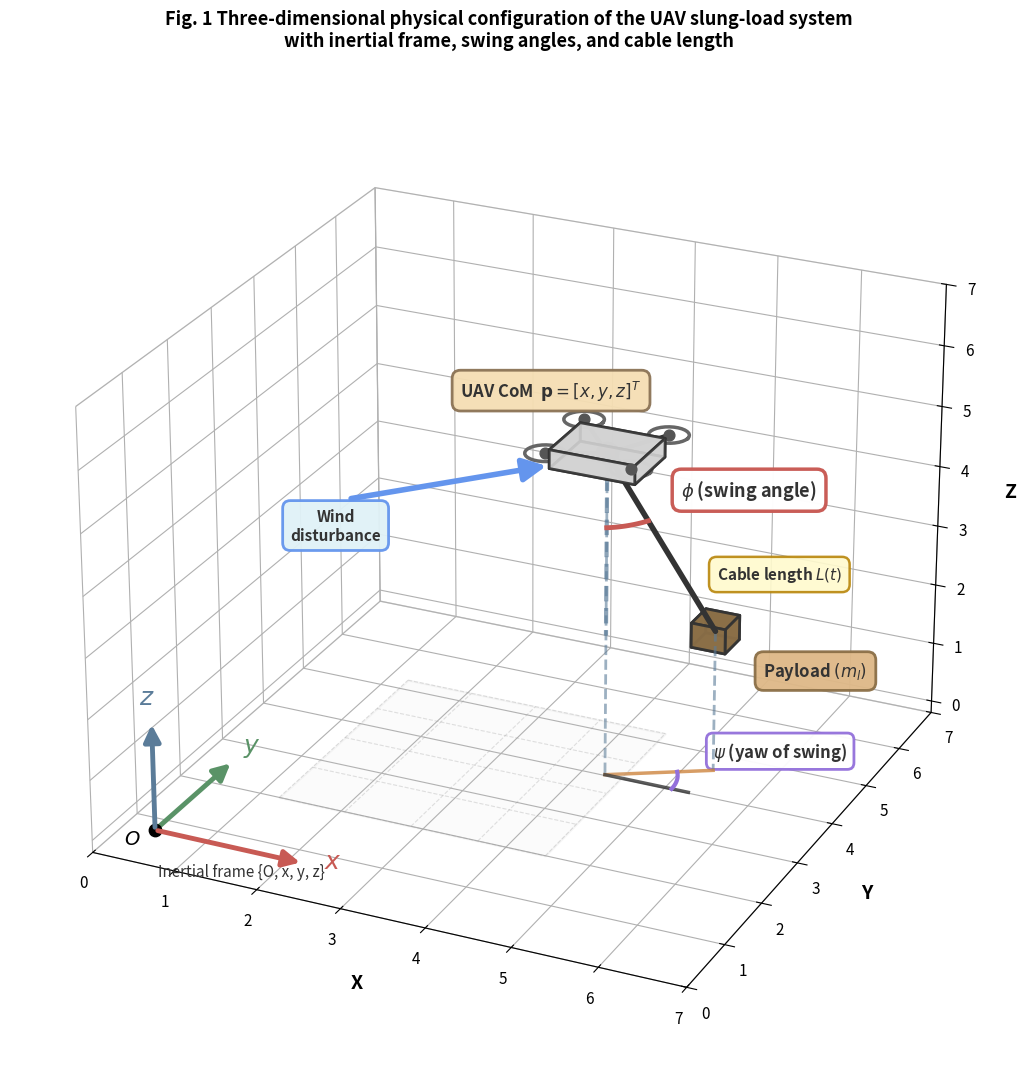

The matplotlib source for this figure:
import matplotlib.pyplot as plt
import numpy as np
from mpl_toolkits.mplot3d import Axes3D
from mpl_toolkits.mplot3d.art3d import Poly3DCollection
from matplotlib.patches import FancyArrowPatch
from mpl_toolkits.mplot3d.proj3d import proj_transform

class Arrow3D(FancyArrowPatch):
    def __init__(self, x, y, z, dx, dy, dz, *args, **kwargs):
        super().__init__((0, 0), (0, 0), *args, **kwargs)
        self._xyz = (x, y, z)
        self._dxdydz = (dx, dy, dz)

    def draw(self, renderer):
        x1, y1, z1 = self._xyz
        dx, dy, dz = self._dxdydz
        x2, y2, z2 = (x1 + dx, y1 + dy, z1 + dz)
        xs, ys, zs = proj_transform((x1, x2), (y1, y2), (z1, z2), self.axes.M)
        self.set_positions((xs[0], ys[0]), (xs[1], ys[1]))
        super().draw(renderer)

    def do_3d_projection(self, renderer=None):
        x1, y1, z1 = self._xyz
        dx, dy, dz = self._dxdydz
        x2, y2, z2 = (x1 + dx, y1 + dy, z1 + dz)
        xs, ys, zs = proj_transform((x1, x2), (y1, y2), (z1, z2), self.axes.M)
        self.set_positions((xs[0], ys[0]), (xs[1], ys[1]))
        return np.min(zs)

def _arrow3D(ax, x, y, z, dx, dy, dz, *args, **kwargs):
    arrow = Arrow3D(x, y, z, dx, dy, dz, *args, **kwargs)
    ax.add_artist(arrow)

fig = plt.figure(figsize=(14, 11), facecolor='white')
ax = fig.add_subplot(111, projection='3d')

ax.view_init(elev=25, azim=-65)

# Step 1: Draw 3D coordinate system
O = np.array([0.5, 0.5, 0])
axis_len = 1.8

# X-axis (red - softer tone)
_arrow3D(ax, O[0], O[1], O[2], axis_len, 0, 0,
         mutation_scale=25, lw=3.5, arrowstyle='-|>', color='#C85A54')
ax.text(O[0]+axis_len+0.25, O[1], O[2], r'$x$', fontsize=18, fontweight='bold', color='#C85A54')

# Y-axis (green - softer tone)
_arrow3D(ax, O[0], O[1], O[2], 0, axis_len, 0,
         mutation_scale=25, lw=3.5, arrowstyle='-|>', color='#5A9367')
ax.text(O[0], O[1]+axis_len+0.25, O[2], r'$y$', fontsize=18, fontweight='bold', color='#5A9367')

# Z-axis (blue - softer tone)
_arrow3D(ax, O[0], O[1], O[2], 0, 0, axis_len,
         mutation_scale=25, lw=3.5, arrowstyle='-|>', color='#5B7C99')
ax.text(O[0]-0.15, O[1], O[2]+axis_len+0.25, r'$z$', fontsize=18, fontweight='bold', color='#5B7C99')

# Origin marker
ax.scatter(O[0], O[1], O[2], color='black', s=80, zorder=10)
ax.text(O[0]-0.25, O[1]-0.25, O[2]-0.15, r'$O$', fontsize=14, fontweight='bold')

# Coordinate system label
ax.text(O[0]+0.3, O[1]-0.5, O[2]-0.35, 'Inertial frame {O, x, y, z}',
        fontsize=11, style='italic', color='#333333')

# Step 2: Draw 3D ground plane with grid
ground_z = 0.2
ground_x_start = 1.5
ground_y_start = 1.5
ground_size = 3.2

grid_x = np.linspace(ground_x_start, ground_x_start + ground_size, 5)
grid_y = np.linspace(ground_y_start, ground_y_start + ground_size, 5)

for gx in grid_x:
    ax.plot([gx, gx], [ground_y_start, ground_y_start + ground_size],
            [ground_z, ground_z],
            color='#999999', linewidth=0.8, alpha=0.3, linestyle='--')
for gy in grid_y:
    ax.plot([ground_x_start, ground_x_start + ground_size], [gy, gy],
            [ground_z, ground_z],
            color='#999999', linewidth=0.8, alpha=0.3, linestyle='--')

ground_corners = np.array([
    [ground_x_start, ground_y_start, ground_z],
    [ground_x_start + ground_size, ground_y_start, ground_z],
    [ground_x_start + ground_size, ground_y_start + ground_size, ground_z],
    [ground_x_start, ground_y_start + ground_size, ground_z]
])
ground_plane = Poly3DCollection([ground_corners], alpha=0.08,
                                facecolor='#CCCCCC', edgecolor='#999999', linewidth=1.5)
ax.add_collection3d(ground_plane)

# Step 3: Draw 3D UAV body and center of mass
uav_x, uav_y, uav_z = 4.5, 3.5, 5.5
body_w, body_d, body_h = 1.0, 0.8, 0.3

def draw_box(ax, center, width, depth, height, color='#D3D3D3', alpha=0.8):
    cx, cy, cz = center
    w, d, h = width/2, depth/2, height/2

    vertices = np.array([
        [cx-w, cy-d, cz-h], [cx+w, cy-d, cz-h],
        [cx+w, cy+d, cz-h], [cx-w, cy+d, cz-h],
        [cx-w, cy-d, cz+h], [cx+w, cy-d, cz+h],
        [cx+w, cy+d, cz+h], [cx-w, cy+d, cz+h]
    ])

    faces = [
        [vertices[0], vertices[1], vertices[5], vertices[4]],
        [vertices[2], vertices[3], vertices[7], vertices[6]],
        [vertices[0], vertices[3], vertices[7], vertices[4]],
        [vertices[1], vertices[2], vertices[6], vertices[5]],
        [vertices[0], vertices[1], vertices[2], vertices[3]],
        [vertices[4], vertices[5], vertices[6], vertices[7]]
    ]

    poly = Poly3DCollection(faces, alpha=alpha, facecolor=color,
                           edgecolor='#333333', linewidth=2)
    ax.add_collection3d(poly)
    return vertices

uav_vertices = draw_box(ax, [uav_x, uav_y, uav_z], body_w, body_d, body_h,
                        color='#D3D3D3', alpha=0.9)

rotor_r = 0.22
arm_len = 0.5
rotor_positions = [
    [uav_x + arm_len, uav_y + arm_len, uav_z + body_h/2],
    [uav_x - arm_len, uav_y + arm_len, uav_z + body_h/2],
    [uav_x + arm_len, uav_y - arm_len, uav_z + body_h/2],
    [uav_x - arm_len, uav_y - arm_len, uav_z + body_h/2]
]

theta = np.linspace(0, 2*np.pi, 30)
for rx, ry, rz in rotor_positions:
    ax.plot([uav_x, rx], [uav_y, ry], [uav_z, rz],
            color='#333333', linewidth=3, solid_capstyle='round')
    circle_x = rx + rotor_r * np.cos(theta)
    circle_y = ry + rotor_r * np.sin(theta)
    circle_z = np.ones_like(theta) * rz
    ax.plot(circle_x, circle_y, circle_z, color='#666666', linewidth=2.5)
    ax.scatter(rx, ry, rz, color='#555555', s=60, zorder=10)

# UAV center of mass
ax.scatter(uav_x, uav_y, uav_z, color='#A85A52', s=200,
           marker='o', edgecolors='#6B3935', linewidths=3, zorder=15)

ax.text(uav_x-1.5, uav_y-0.5, uav_z+0.8,
        r'UAV CoM  $\mathbf{p}=[x,y,z]^T$',
        fontsize=12, fontweight='bold', color='#333333',
        bbox=dict(boxstyle='round,pad=0.5', facecolor='#F5DEB3',
                  edgecolor='#8B7355', linewidth=2, alpha=0.95))

# Step 4: Draw 3D cable and payload
phi = 22 * np.pi / 180
psi = 30 * np.pi / 180
L = 3.2

payload_x = uav_x + L * np.sin(phi) * np.cos(psi)
payload_y = uav_y + L * np.sin(phi) * np.sin(psi)
payload_z = uav_z - L * np.cos(phi)

# Cable
ax.plot([uav_x, payload_x], [uav_y, payload_y], [uav_z, payload_z],
        color='#333333', linewidth=4, solid_capstyle='round', zorder=8, label='Cable')

# Payload
payload_size = 0.4
payload_vertices = draw_box(ax, [payload_x, payload_y, payload_z],
                           payload_size, payload_size, payload_size,
                           color='#8B6F47', alpha=0.95)

# Payload label - positioned on the right side of the payload
ax.text(payload_x+0.9, payload_y-0.8, payload_z,
        r'Payload $(m_l)$',
        fontsize=12, fontweight='bold', color='#333333',
        bbox=dict(boxstyle='round,pad=0.5', facecolor='#DEB887',
                  edgecolor='#8B6F47', linewidth=2, alpha=0.95))

# Cable length label - positioned on the right side of the cable
mid_x = (uav_x + payload_x) / 2
mid_y = (uav_y + payload_y) / 2
mid_z = (uav_z + payload_z) / 2
ax.text(mid_x + 0.9, mid_y - 0.6, mid_z,
        r'Cable length $L(t)$',
        fontsize=11, fontweight='bold', color='#333333',
        bbox=dict(boxstyle='round,pad=0.5', facecolor='#FFFACD',
                  edgecolor='#B8860B', linewidth=1.8, alpha=0.9))

# Step 4.4: Draw projection lines for psi angle
ax.plot([uav_x, uav_x], [uav_y, uav_y], [uav_z, ground_z],
        color='#5B7C99', linestyle='--', linewidth=2, alpha=0.6, zorder=5)

ax.plot([payload_x, payload_x], [payload_y, payload_y], [payload_z, ground_z],
        color='#5B7C99', linestyle='--', linewidth=2, alpha=0.6, zorder=5)

ax.plot([uav_x, payload_x], [uav_y, payload_y], [ground_z, ground_z],
        color='#CD853F', linewidth=2.5, alpha=0.8, linestyle='-', zorder=6)

# Step 5: Draw swing angle phi
vertical_end_z = payload_z
ax.plot([uav_x, uav_x], [uav_y, uav_y], [uav_z, vertical_end_z],
        color='#5B7C99', linestyle='--', linewidth=3, alpha=0.7, zorder=7)

arc_r = 1.2
arc_n = 40
arc_theta = np.linspace(0, phi, arc_n)

arc_x = uav_x + arc_r * np.sin(arc_theta) * np.cos(psi)
arc_y = uav_y + arc_r * np.sin(arc_theta) * np.sin(psi)
arc_z = uav_z - arc_r * np.cos(arc_theta)
ax.plot(arc_x, arc_y, arc_z, color='#C85A54', linewidth=3.5, zorder=9)

mid_arc = arc_n // 2
ax.text(arc_x[mid_arc]+0.4, arc_y[mid_arc]+0.5, arc_z[mid_arc]+0.3,
        r'$\phi$ (swing angle)',
        fontsize=13, fontweight='bold', color='#333333',
        bbox=dict(boxstyle='round,pad=0.5', facecolor='white',
                  edgecolor='#C85A54', linewidth=2.5, alpha=0.98))

# Step 6: Draw yaw angle psi in ground plane
x_ref_len = 1.0
ax.plot([uav_x, uav_x + x_ref_len], [uav_y, uav_y], [ground_z, ground_z],
        color='#333333', linewidth=2.5, alpha=0.8, zorder=6)

psi_arc_r = 0.8
psi_arc_n = 35
psi_arc_theta = np.linspace(0, psi, psi_arc_n)
psi_arc_x = uav_x + psi_arc_r * np.cos(psi_arc_theta)
psi_arc_y = uav_y + psi_arc_r * np.sin(psi_arc_theta)
psi_arc_z = np.ones(psi_arc_n) * ground_z
ax.plot(psi_arc_x, psi_arc_y, psi_arc_z, color='#9370DB', linewidth=3, zorder=6)

mid_psi = psi_arc_n // 2
ax.text(psi_arc_x[mid_psi]+0.3, psi_arc_y[mid_psi]+0.3, ground_z+0.3,
        r'$\psi$ (yaw of swing)',
        fontsize=12, fontweight='bold', color='#333333',
        bbox=dict(boxstyle='round,pad=0.4', facecolor='white',
                  edgecolor='#9370DB', linewidth=2, alpha=0.95))

# Step 7: Draw 3D wind disturbance arrow
wind_start_x = uav_x - 2.2
wind_start_y = uav_y - 1.8
wind_start_z = uav_z - 0.3

wind_end_x = uav_x - 0.5
wind_end_y = uav_y - 0.4
wind_end_z = uav_z - 0.1

wind_dx = wind_end_x - wind_start_x
wind_dy = wind_end_y - wind_start_y
wind_dz = wind_end_z - wind_start_z

_arrow3D(ax, wind_start_x, wind_start_y, wind_start_z,
         wind_dx, wind_dy, wind_dz,
         mutation_scale=35, lw=4, arrowstyle='-|>', color='#6495ED')

ax.text(wind_start_x + 0.2, wind_start_y - 0.7, wind_start_z - 0.2,
        'Wind\ndisturbance',
        fontsize=11, fontweight='bold', color='#333333', ha='center',
        bbox=dict(boxstyle='round,pad=0.5', facecolor='#E0F2F7',
                  edgecolor='#6495ED', linewidth=2, alpha=0.95))

# Set figure properties
ax.set_xlim([0, 7])
ax.set_ylim([0, 7])
ax.set_zlim([-0.2, 7])

ax.set_xlabel('X', fontsize=14, fontweight='bold', labelpad=12)
ax.set_ylabel('Y', fontsize=14, fontweight='bold', labelpad=12)
ax.set_zlabel('Z', fontsize=14, fontweight='bold', labelpad=12)

ax.tick_params(axis='both', which='major', labelsize=11)

ax.grid(True, alpha=0.25, linestyle='--', linewidth=0.8)

ax.xaxis.pane.fill = False
ax.yaxis.pane.fill = False
ax.zaxis.pane.fill = False
ax.xaxis.pane.set_edgecolor('#CCCCCC')
ax.yaxis.pane.set_edgecolor('#CCCCCC')
ax.zaxis.pane.set_edgecolor('#CCCCCC')

plt.title('Fig. 1 Three-dimensional physical configuration of the UAV slung-load system\n' +
          'with inertial frame, swing angles, and cable length',
          fontsize=13, fontweight='bold', pad=25)

plt.tight_layout()
plt.show()
